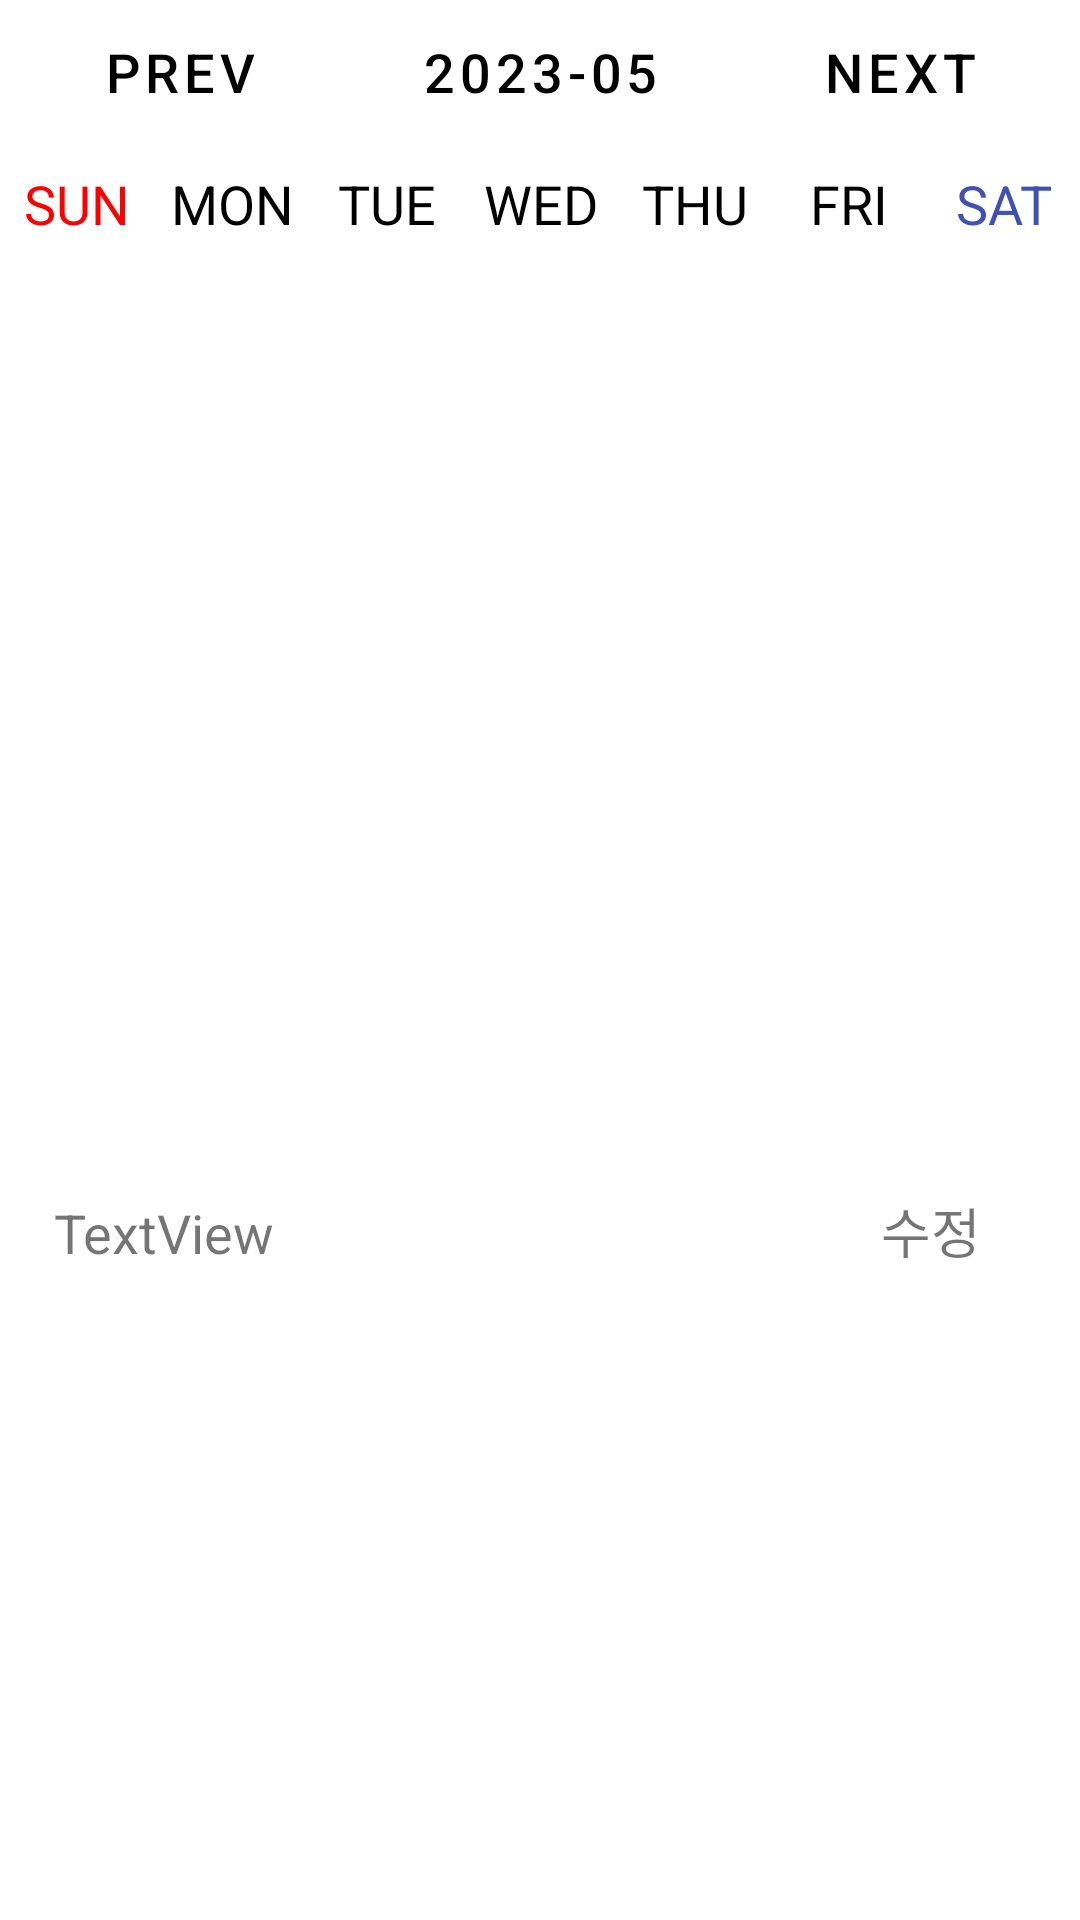

This screen was rendered from an Android layout file. Write that file and the resources it references.
<!-- AndroidManifest.xml: application theme Theme.WearableWT -->
<!-- res/layout/activity_calendar.xml -->
<?xml version="1.0" encoding="utf-8"?>
<LinearLayout xmlns:android="http://schemas.android.com/apk/res/android"
    xmlns:tools="http://schemas.android.com/tools"
    android:id="@+id/android_sma"
    android:layout_width="match_parent"
    android:layout_height="match_parent"
    android:clipToOutline="true"
    android:orientation="vertical">
    <LinearLayout
        android:layout_width="match_parent"
        android:layout_height="wrap_content"
        android:orientation="horizontal">

        <Button
            android:id="@+id/prevMonthButton"
            android:layout_width="0dp"
            android:layout_height="wrap_content"
            android:layout_weight="1"
            android:textSize="18dp"
            android:text="prev"
            android:textColor="@color/black"
            android:background="#00ff0000"/>

        <Button
            android:id="@+id/yearMonthTextView"
            android:layout_width="0dp"
            android:layout_height="wrap_content"
            android:text="2023-05"
            android:textSize="18dp"
            android:layout_weight="1"
            android:background="#00ff0000"
            android:textColor="@color/black"/>

        <Button
            android:id="@+id/nextMonthButton"
            android:layout_width="0dp"
            android:layout_height="wrap_content"
            android:layout_weight="1"
            android:textSize="18dp"
            android:text="next"
            android:background="#00ff0000"
            android:textColor="@color/black"/>
    </LinearLayout>

    <LinearLayout
        android:layout_width="match_parent"
        android:layout_height="40dp"
        android:orientation="horizontal">

        <TextView
            android:id="@+id/sunText"
            android:layout_width="match_parent"
            android:layout_height="match_parent"
            android:layout_weight="1"
            android:gravity="center"
            android:text="SUN"
            android:textAlignment="center"
            android:textColor="#FF0000"
            android:textSize="18dp" />

        <TextView
            android:id="@+id/monText"
            android:layout_width="match_parent"
            android:layout_height="match_parent"
            android:layout_weight="1"
            android:gravity="center"
            android:text="MON"
            android:textAlignment="center"
            android:textColor="@color/black"
            android:textSize="18dp" />

        <TextView
            android:id="@+id/tueText"
            android:layout_width="match_parent"
            android:layout_height="match_parent"
            android:layout_weight="1"
            android:gravity="center"
            android:text="TUE"
            android:textAlignment="center"
            android:textColor="@color/black"
            android:textSize="18dp" />

        <TextView
            android:id="@+id/wedText"
            android:layout_width="match_parent"
            android:layout_height="match_parent"
            android:layout_weight="1"
            android:gravity="center"
            android:text="WED"
            android:textAlignment="center"
            android:textColor="@color/black"
            android:textSize="18dp" />

        <TextView
            android:id="@+id/thuText"
            android:layout_width="match_parent"
            android:layout_height="match_parent"
            android:layout_weight="1"
            android:gravity="center"
            android:text="THU"
            android:textAlignment="center"
            android:textColor="@color/black"
            android:textSize="18dp" />

        <TextView
            android:id="@+id/friText"
            android:layout_width="match_parent"
            android:layout_height="match_parent"
            android:layout_weight="1"
            android:gravity="center"
            android:text="FRI"
            android:textAlignment="center"
            android:textColor="@color/black"
            android:textSize="18dp" />

        <TextView
            android:id="@+id/satText"
            android:layout_width="match_parent"
            android:layout_height="match_parent"
            android:layout_weight="1"
            android:gravity="center"
            android:text="SAT"
            android:textAlignment="center"
            android:textColor="#3F51B5"
            android:textSize="18dp" />
    </LinearLayout>

    <androidx.recyclerview.widget.RecyclerView
        android:id="@+id/calendar"
        android:layout_width="match_parent"
        android:layout_height="300dp">

    </androidx.recyclerview.widget.RecyclerView>

    <LinearLayout
        android:layout_width="match_parent"
        android:layout_height="wrap_content"
        android:orientation="horizontal">

        <TextView
            android:id="@+id/selectedDateTextView"
            android:layout_width="0dp"
            android:layout_height="wrap_content"
            android:layout_margin="9dp"
            android:paddingLeft="9dp"
            android:layout_weight="3"
            android:text="TextView"
            android:textSize="18dp" />

        <TextView
            android:id="@+id/modifyDailyTrainingTextView"
            android:layout_width="0dp"
            android:layout_height="wrap_content"
            android:layout_margin="9dp"
            android:layout_weight="1"
            android:textSize="18dp"
            android:text="수정"
            android:gravity="center"/>
    </LinearLayout>

    <ScrollView
            android:id="@+id/trainingSummaryScrollView"
            android:layout_width="match_parent"
            android:layout_height="match_parent">

            <LinearLayout
                android:id="@+id/trainingSummaryListLayout"
                android:layout_width="match_parent"
                android:layout_height="match_parent"
                android:orientation="vertical" />
        </ScrollView>

</LinearLayout>
<!-- resources referenced by this layout -->
<resources>
  <style name="Theme.WearableWT" parent="Theme.MaterialComponents.DayNight.NoActionBar">
          
          <item name="colorPrimary">@color/purple_500</item>
          <item name="colorPrimaryVariant">@color/purple_700</item>
          <item name="colorOnPrimary">@color/white</item>
          
          <item name="colorSecondary">@color/teal_200</item>
          <item name="colorSecondaryVariant">@color/teal_700</item>
          <item name="colorOnSecondary">@color/black</item>
          
          <item name="android:statusBarColor">?attr/colorPrimaryVariant</item>
          
      </style>
  <!-- not gathered from this repository: default colours our renderer supplied (Android Studio template values) -->
  <color name="purple_500">#FF6200EE</color>
  <color name="purple_700">#FF3700B3</color>
  <color name="teal_200">#FF03DAC5</color>
  <color name="teal_700">#FF018786</color>
  <color name="black">#FF000000</color>
  <color name="white">#FFFFFFFF</color>
</resources>
